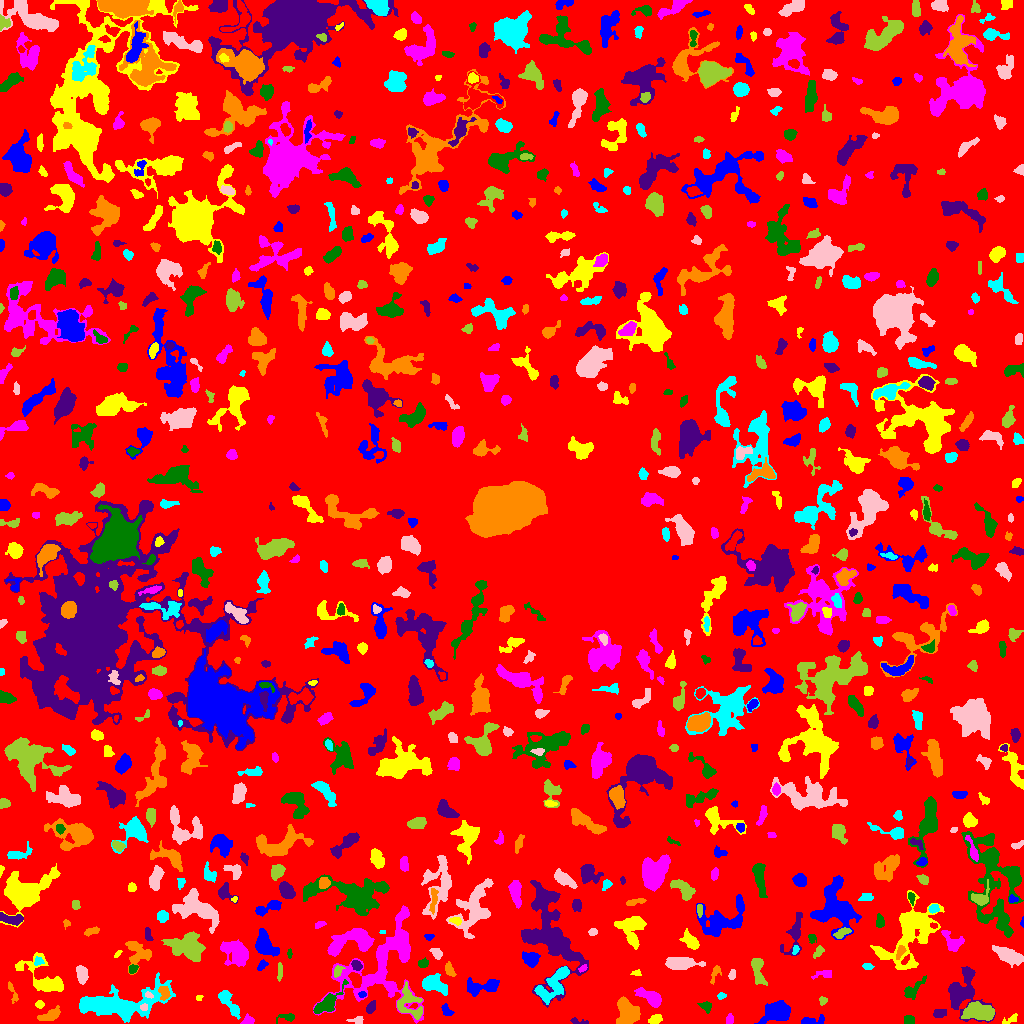

The file beside this chart, header and first rows:
ID, X, Y, A, B, theta, total_flux, mu_max, mu_median, mu_mean, R_fwhm, R_e, R10, R90, x_start, x_end, y_start, y_end, area, greylevel
0, 511.3, 516.2, 299.5, 293.8, -1.45, 1299033, 11.0, 1.0, 1.718, 47.14, 232.9, 87.58, 373.8, 0, 1023, 0, 1023, 756202, 1.718
1, 776.4, 11.85, 6.654, 4.5, 0.1477, 1206, 7.0, 2.0, 2.412, 6.457, 6.457, 2.394, 10.14, 754, 790, 0, 23, 500, 6.412
2, 655.1, 4.221, 2.884, 1.968, 0.351, 231.0, 6.0, 2.0, 2.009, 3.523, 2.985, 1.128, 4.853, 648, 662, 0, 9, 115, 6.009
3, 729.6, 4.31, 2.502, 1.938, 1.295, 87.0, 2.0, 1.0, 1.176, 4.478, 2.585, 1.128, 4.146, 726, 733, 0, 10, 74, 5.176
4, 287.4, 6.401, 4.784, 1.937, 0.08556, 212.0, 4.0, 2.0, 1.945, 4.442, 3.141, 1.262, 5.232, 276, 294, 0, 10, 109, 5.945
5, 577.3, 2.1, 4.781, 1.363, -0.1745, 70.0, 3.0, 1.0, 0.9091, 2.257, 2.326, 0.7979, 3.785, 570, 588, 0, 6, 77, 5.909
6, 51.08, 8.543, 5.087, 2.238, 0.4619, 414.0, 6.0, 2.0, 2.01, 4.37, 3.785, 1.382, 6.531, 37, 60, 3, 18, 206, 6.01
7, 228.6, 21.55, 8.907, 2.668, -0.9487, 786.0, 7.0, 2.0, 2.777, 5.171, 5.046, 1.954, 8.137, 218, 240, 4, 33, 283, 6.777
8, 357.3, 3.366, 3.612, 1.846, 0.0791, 194.0, 5.0, 2.0, 2.23, 3.192, 2.877, 0.9772, 4.514, 346, 363, 0, 7, 87, 6.23
9, 979.9, 11.51, 7.506, 3.469, -0.09519, 1843, 10.0, 3.0, 3.913, 7.777, 6.206, 2.523, 10.05, 961, 994, 3, 22, 471, 8.913
10, 511, 1.969, 2.782, 1.619, -0.3837, 130.0, 5.0, 2.0, 2.031, 2.646, 2.394, 0.7979, 3.868, 507, 518, 0, 7, 64, 6.031
11, 813.2, 2.797, 7.11, 2.081, 0.118, 359.0, 4.0, 2.0, 2.409, 6.283, 4.184, 1.596, 6.129, 801, 824, 0, 9, 149, 5.409
12, 1011, 4.2, 4.083, 1.526, 0.4449, 85.0, 3.0, 1.0, 0.914, 2.459, 2.394, 0.7979, 4.029, 1002, 1017, 0, 10, 93, 4.914
13, 247.6, 2.898, 2.76, 2.119, 0.242, 245.0, 6.0, 3.0, 2.606, 3.909, 2.877, 1.128, 4.406, 240, 254, 0, 10, 94, 8.606
14, 909.4, 3.479, 2.615, 2.281, -0.05837, 167.0, 3.0, 2.0, 1.796, 4.222, 3.038, 1.262, 4.72, 904, 914, 0, 8, 93, 5.796
15, 939.4, 10.42, 3.033, 2.007, 0.1368, 253.0, 5.0, 2.0, 2.279, 3.868, 3.09, 1.262, 5.171, 933, 946, 6, 14, 111, 6.279
16, 627.7, 11.13, 6.095, 5.291, -1.276, 1780, 9.0, 3.0, 3.739, 6.817, 6.604, 2.585, 10.6, 616, 640, 0, 27, 476, 6.739
17, 117.4, 19.08, 22.62, 6.854, 0.1, 6992, 16.0, 4.0, 4.423, 8.777, 11.35, 4.068, 18.99, 79, 175, 1, 51, 1581, 7.423
18, 143.6, 16.61, 1.823, 1.326, 0.06671, 72.0, 4.0, 1.0, 1.385, 2.646, 1.871, 0.7979, 3.09, 140, 147, 13, 20, 52, 10.38
19, 409.4, 20.98, 8.07, 5.432, -1.011, 1008, 9.0, 2.0, 2.372, 3.868, 5.836, 1.954, 10.12, 397, 422, 4, 42, 425, 7.372
20, 196.2, 12.69, 6.973, 3.952, 1.352, 491.0, 7.0, 1.0, 2.004, 3.827, 4.029, 1.493, 7.203, 184, 206, 3, 30, 245, 7.004
21, 446.6, 13.0, 3.488, 2.076, -0.8896, 198.0, 4.0, 2.0, 1.941, 4.687, 3.241, 1.382, 4.983, 441, 454, 8, 20, 102, 6.941
22, 39.5, 19.46, 2.052, 1.726, -0.01793, 101.0, 3.0, 1.0, 1.554, 3.192, 2.459, 0.9772, 3.827, 35, 44, 15, 23, 65, 5.554
23, 651.1, 25.73, 6.6, 2.946, -0.4987, 1273, 13.0, 3.0, 4.215, 4.406, 4.951, 1.784, 8.311, 634, 661, 16, 36, 302, 7.215
24, 705.9, 17.63, 2.934, 2.023, -0.2792, 207.0, 5.0, 2.0, 1.953, 3.241, 2.877, 1.128, 4.754, 697, 711, 10, 22, 106, 5.953
25, 370.9, 15.73, 3.031, 1.831, 1.079, 225.0, 6.0, 2.0, 2.163, 3.478, 2.932, 1.128, 4.72, 366, 375, 10, 23, 104, 6.163
26, 12.34, 31.36, 6.496, 1.577, -1.216, 161.0, 3.0, 1.0, 1.563, 3.989, 3.338, 1.262, 5.202, 8, 18, 20, 42, 103, 5.563
27, 721.1, 27.55, 2.114, 1.427, 0.1024, 76.0, 3.0, 1.0, 1.382, 2.646, 2.111, 0.7979, 3.432, 717, 726, 24, 31, 55, 5.382
28, 148.7, 28.61, 2.134, 1.371, -0.5045, 105.0, 5.0, 2.0, 2.188, 2.394, 2.111, 0.7979, 3.241, 145, 153, 25, 32, 48, 9.188
29, 822.4, 23.17, 1.868, 1.608, 1.091, 95.0, 4.0, 1.0, 1.508, 2.985, 2.111, 0.7979, 3.432, 819, 827, 18, 27, 63, 5.508
30, 871.5, 25.04, 3.292, 2.421, -0.4336, 660.0, 12.0, 4.0, 4.204, 4.029, 3.568, 1.382, 5.754, 864, 879, 19, 32, 157, 9.204
31, 362.2, 28.86, 1.913, 1.448, 0.07562, 118.0, 5.0, 2.0, 2.458, 2.523, 2.034, 0.7979, 3.338, 358, 366, 26, 32, 48, 10.46
32, 198.7, 25.28, 1.556, 1.105, 0.7104, 47.0, 4.0, 1.0, 1.237, 2.185, 1.493, 0.5642, 2.459, 196, 203, 23, 28, 38, 9.237
33, 383.7, 59.93, 26.87, 16.3, 0.8704, 7181, 12.0, 2.0, 3.214, 10.46, 13.58, 4.918, 23.06, 313, 423, 0, 118, 2234, 6.214
34, 326.7, 19.7, 8.795, 3.204, 0.7354, 853.0, 6.0, 2.0, 2.472, 7.247, 5.642, 2.257, 8.831, 313, 348, 10, 44, 345, 7.472
35, 550.4, 89.28, 24.73, 11.72, -1.281, 7201, 10.0, 3.0, 3.311, 12.36, 14.14, 5.262, 22.76, 521, 588, 16, 143, 2175, 6.311
36, 164.2, 29.89, 3.283, 2.373, -1.421, 225.0, 4.0, 2.0, 1.692, 4.687, 3.29, 1.262, 5.14, 158, 170, 23, 37, 133, 8.692
37, 554, 39.93, 11.61, 4.731, 0.9004, 1622, 8.0, 3.0, 2.949, 7.756, 7.114, 2.706, 11.23, 534, 569, 19, 57, 550, 7.949
38, 81.28, 49.76, 4.364, 2.3, -1.411, 728.0, 9.0, 4.0, 3.935, 4.754, 3.989, 1.596, 6.308, 76, 88, 39, 58, 185, 8.935
39, 757.5, 53.81, 8.027, 2.823, -1.315, 880.0, 8.0, 3.0, 3.235, 4.853, 5.14, 1.871, 8.273, 751, 767, 38, 65, 272, 6.235
40, 850.5, 43.08, 3.352, 1.812, 0.9332, 175.0, 4.0, 1.0, 1.716, 3.989, 2.821, 1.128, 4.754, 844, 856, 37, 51, 102, 6.716
41, 482.2, 36.35, 9.579, 3.243, 0.06925, 805.0, 5.0, 2.0, 2.261, 7.024, 5.642, 2.257, 8.722, 467, 499, 27, 46, 356, 6.261
42, 44.44, 44.61, 14.88, 6.577, -0.6462, 1708, 8.0, 2.0, 2.66, 7.356, 7.442, 2.764, 12.21, 15, 63, 32, 71, 642, 6.66
43, 824.7, 49.59, 5.205, 2.174, 0.09968, 133.0, 2.0, 1.0, 1.09, 5.642, 3.241, 1.382, 5.232, 811, 831, 44, 53, 122, 6.09
44, 912.6, 33.11, 6.419, 2.714, 0.7952, 337.0, 4.0, 1.5, 1.62, 5.754, 4.222, 1.596, 6.747, 904, 926, 24, 48, 208, 5.62
45, 968.4, 50.22, 2.327, 1.567, 1.48, 77.0, 3.0, 1.0, 1.069, 2.394, 2.185, 0.7979, 3.742, 965, 973, 44, 55, 72, 7.069
46, 449.6, 53.51, 3.722, 1.93, -1.129, 221.0, 4.0, 2.0, 1.956, 4.72, 3.338, 1.262, 5.262, 445, 456, 47, 62, 113, 5.956
47, 433.9, 38.84, 7.046, 3.788, -0.3994, 1693, 10.0, 5.0, 4.742, 7.611, 6.103, 2.394, 9.407, 422, 447, 28, 50, 357, 7.742
48, 732.1, 48.56, 2.591, 1.61, 1.31, 115.0, 3.0, 2.0, 1.691, 3.432, 2.646, 0.9772, 4.146, 728, 735, 44, 54, 68, 5.691
49, 338.0, 52.86, 3.036, 1.945, 1.179, 205.0, 5.0, 2.0, 2.253, 3.523, 2.985, 1.128, 4.687, 334, 345, 46, 58, 91, 8.253
50, 799.6, 56.91, 2.51, 1.461, 0.7646, 79.0, 4.0, 1.0, 1.254, 2.646, 2.257, 0.7979, 3.656, 796, 806, 52, 61, 63, 5.254
51, 262.2, 58.26, 2.859, 1.741, 0.8892, 137.0, 4.0, 1.0, 1.651, 3.613, 2.706, 0.9772, 4.37, 257, 268, 53, 64, 83, 5.651
52, 636.7, 50.54, 2.379, 1.546, -0.01189, 85.0, 3.0, 1.0, 1.574, 2.764, 2.257, 0.7979, 3.656, 630, 641, 48, 54, 54, 5.574
53, 582.2, 54.92, 1.873, 1.043, 0.3542, 52.0, 4.0, 1.0, 0.9811, 2.257, 1.693, 0.5642, 2.764, 578, 587, 51, 59, 53, 7.981
54, 132.8, 54.51, 2.309, 1.907, 0.7785, 279.0, 7.0, 4.0, 3.72, 3.568, 2.706, 0.9772, 4.184, 129, 138, 50, 59, 75, 8.72
55, 961.6, 28.94, 9.648, 8.05, -1.017, 2648, 10.0, 3.0, 3.642, 8.63, 7.485, 2.932, 12.93, 948, 995, 1, 57, 727, 6.642
56, 715.6, 51.27, 4.736, 1.927, 1.188, 120.0, 3.0, 1.0, 1.101, 2.932, 2.821, 0.9772, 4.754, 710, 721, 39, 58, 109, 5.101
57, 867.6, 56.88, 2.66, 1.499, -0.07723, 104.0, 3.0, 1.0, 1.552, 2.764, 2.326, 0.9772, 4.107, 862, 874, 54, 60, 67, 6.552
58, 1008, 68.22, 7.237, 3.154, -0.4535, 1389, 9.0, 3.0, 3.646, 6.358, 5.997, 2.326, 9.508, 992, 1023, 56, 78, 381, 6.646
59, 279.6, 51.17, 4.29, 0.9911, 1.457, 94.0, 2.0, 1.0, 1.068, 4.334, 2.706, 1.128, 3.949, 277, 282, 42, 61, 88, 5.068
... 764 more rows
